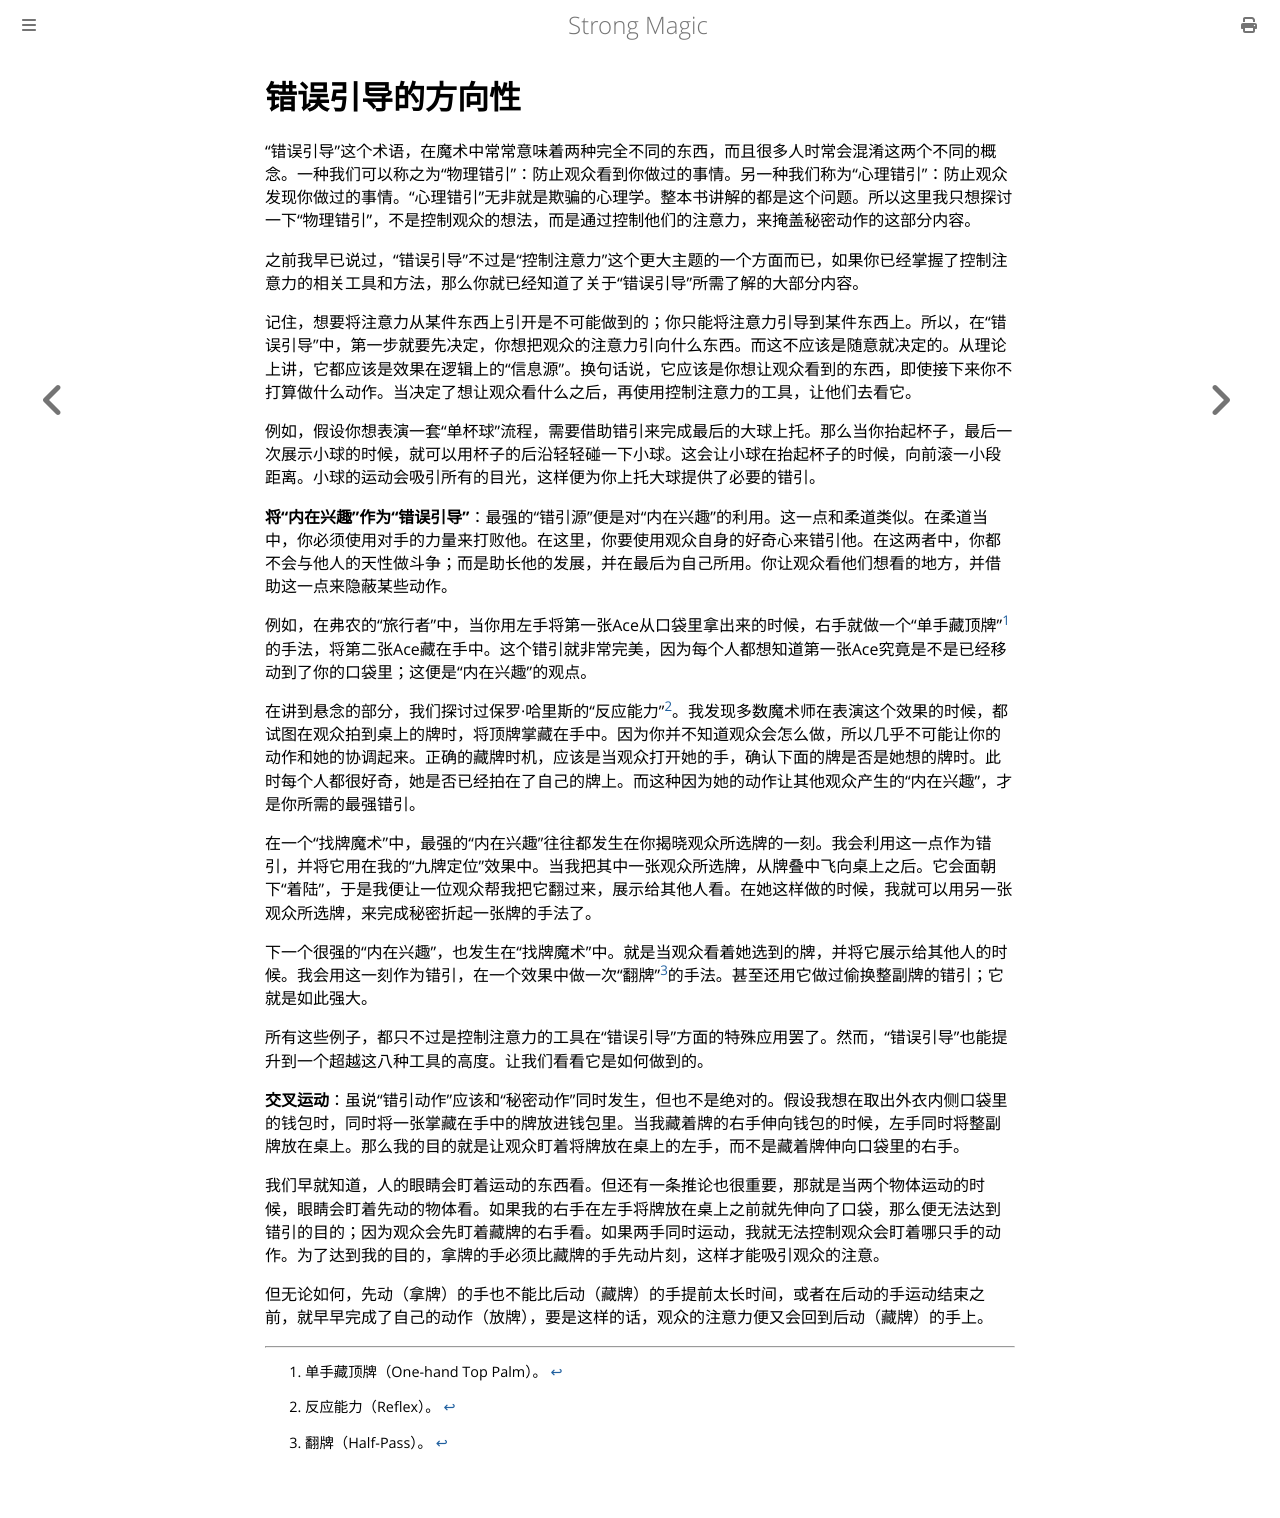

repository: ZJY0516/strong-magic · page: attention-control/directional-misdirection.html · generator: mdbook

# 错误引导的方向性

“错误引导”这个术语，在魔术中常常意味着两种完全不同的东西，而且很多人时常会混淆这两个不同的概念。一种我们可以称之为“物理错引”：防止观众看到你做过的事情。另一种我们称为“心理错引”：防止观众发现你做过的事情。“心理错引”无非就是欺骗的心理学。整本书讲解的都是这个问题。所以这里我只想探讨一下“物理错引”，不是控制观众的想法，而是通过控制他们的注意力，来掩盖秘密动作的这部分内容。

之前我早已说过，“错误引导”不过是“控制注意力”这个更大主题的一个方面而已，如果你已经掌握了控制注意力的相关工具和方法，那么你就已经知道了关于“错误引导”所需了解的大部分内容。

记住，想要将注意力从某件东西上引开是不可能做到的；你只能将注意力引导到某件东西上。所以，在“错误引导”中，第一步就要先决定，你想把观众的注意力引向什么东西。而这不应该是随意就决定的。从理论上讲，它都应该是效果在逻辑上的“信息源”。换句话说，它应该是你想让观众看到的东西，即使接下来你不打算做什么动作。当决定了想让观众看什么之后，再使用控制注意力的工具，让他们去看它。

例如，假设你想表演一套“单杯球”流程，需要借助错引来完成最后的大球上托。那么当你抬起杯子，最后一次展示小球的时候，就可以用杯子的后沿轻轻碰一下小球。这会让小球在抬起杯子的时候，向前滚一小段距离。小球的运动会吸引所有的目光，这样便为你上托大球提供了必要的错引。

**将“内在兴趣”作为“错误引导”**：最强的“错引源”便是对“内在兴趣”的利用。这一点和柔道类似。在柔道当中，你必须使用对手的力量来打败他。在这里，你要使用观众自身的好奇心来错引他。在这两者中，你都不会与他人的天性做斗争；而是助长他的发展，并在最后为自己所用。你让观众看他们想看的地方，并借助这一点来隐蔽某些动作。

例如，在弗农的“旅行者”中，当你用左手将第一张Ace从口袋里拿出来的时候，右手就做一个“单手藏顶牌”[^1]的手法，将第二张Ace藏在手中。这个错引就非常完美，因为每个人都想知道第一张Ace究竟是不是已经移动到了你的口袋里；这便是“内在兴趣”的观点。

在讲到悬念的部分，我们探讨过保罗·哈里斯的“反应能力”[^2]。我发现多数魔术师在表演这个效果的时候，都试图在观众拍到桌上的牌时，将顶牌掌藏在手中。因为你并不知道观众会怎么做，所以几乎不可能让你的动作和她的协调起来。正确的藏牌时机，应该是当观众打开她的手，确认下面的牌是否是她想的牌时。此时每个人都很好奇，她是否已经拍在了自己的牌上。而这种因为她的动作让其他观众产生的“内在兴趣”，才是你所需的最强错引。

在一个“找牌魔术”中，最强的“内在兴趣”往往都发生在你揭晓观众所选牌的一刻。我会利用这一点作为错引，并将它用在我的“九牌定位”效果中。当我把其中一张观众所选牌，从牌叠中飞向桌上之后。它会面朝下“着陆”，于是我便让一位观众帮我把它翻过来，展示给其他人看。在她这样做的时候，我就可以用另一张观众所选牌，来完成秘密折起一张牌的手法了。

下一个很强的“内在兴趣”，也发生在“找牌魔术”中。就是当观众看着她选到的牌，并将它展示给其他人的时候。我会用这一刻作为错引，在一个效果中做一次“翻牌”[^3]的手法。甚至还用它做过偷换整副牌的错引；它就是如此强大。

所有这些例子，都只不过是控制注意力的工具在“错误引导”方面的特殊应用罢了。然而，“错误引导”也能提升到一个超越这八种工具的高度。让我们看看它是如何做到的。

**交叉运动**：虽说“错引动作”应该和“秘密动作”同时发生，但也不是绝对的。假设我想在取出外衣内侧口袋里的钱包时，同时将一张掌藏在手中的牌放进钱包里。当我藏着牌的右手伸向钱包的时候，左手同时将整副牌放在桌上。那么我的目的就是让观众盯着将牌放在桌上的左手，而不是藏着牌伸向口袋里的右手。

我们早就知道，人的眼睛会盯着运动的东西看。但还有一条推论也很重要，那就是当两个物体运动的时候，眼睛会盯着先动的物体看。如果我的右手在左手将牌放在桌上之前就先伸向了口袋，那么便无法达到错引的目的；因为观众会先盯着藏牌的右手看。如果两手同时运动，我就无法控制观众会盯着哪只手的动作。为了达到我的目的，拿牌的手必须比藏牌的手先动片刻，这样才能吸引观众的注意。

但无论如何，先动（拿牌）的手也不能比后动（藏牌）的手提前太长时间，或者在后动的手运动结束之前，就早早完成了自己的动作（放牌），要是这样的话，观众的注意力便又会回到后动（藏牌）的手上。

[^1]: 单手藏顶牌（One-hand Top Palm）。
[^2]: 反应能力（Reflex）。
[^3]: 翻牌（Half-Pass）。
